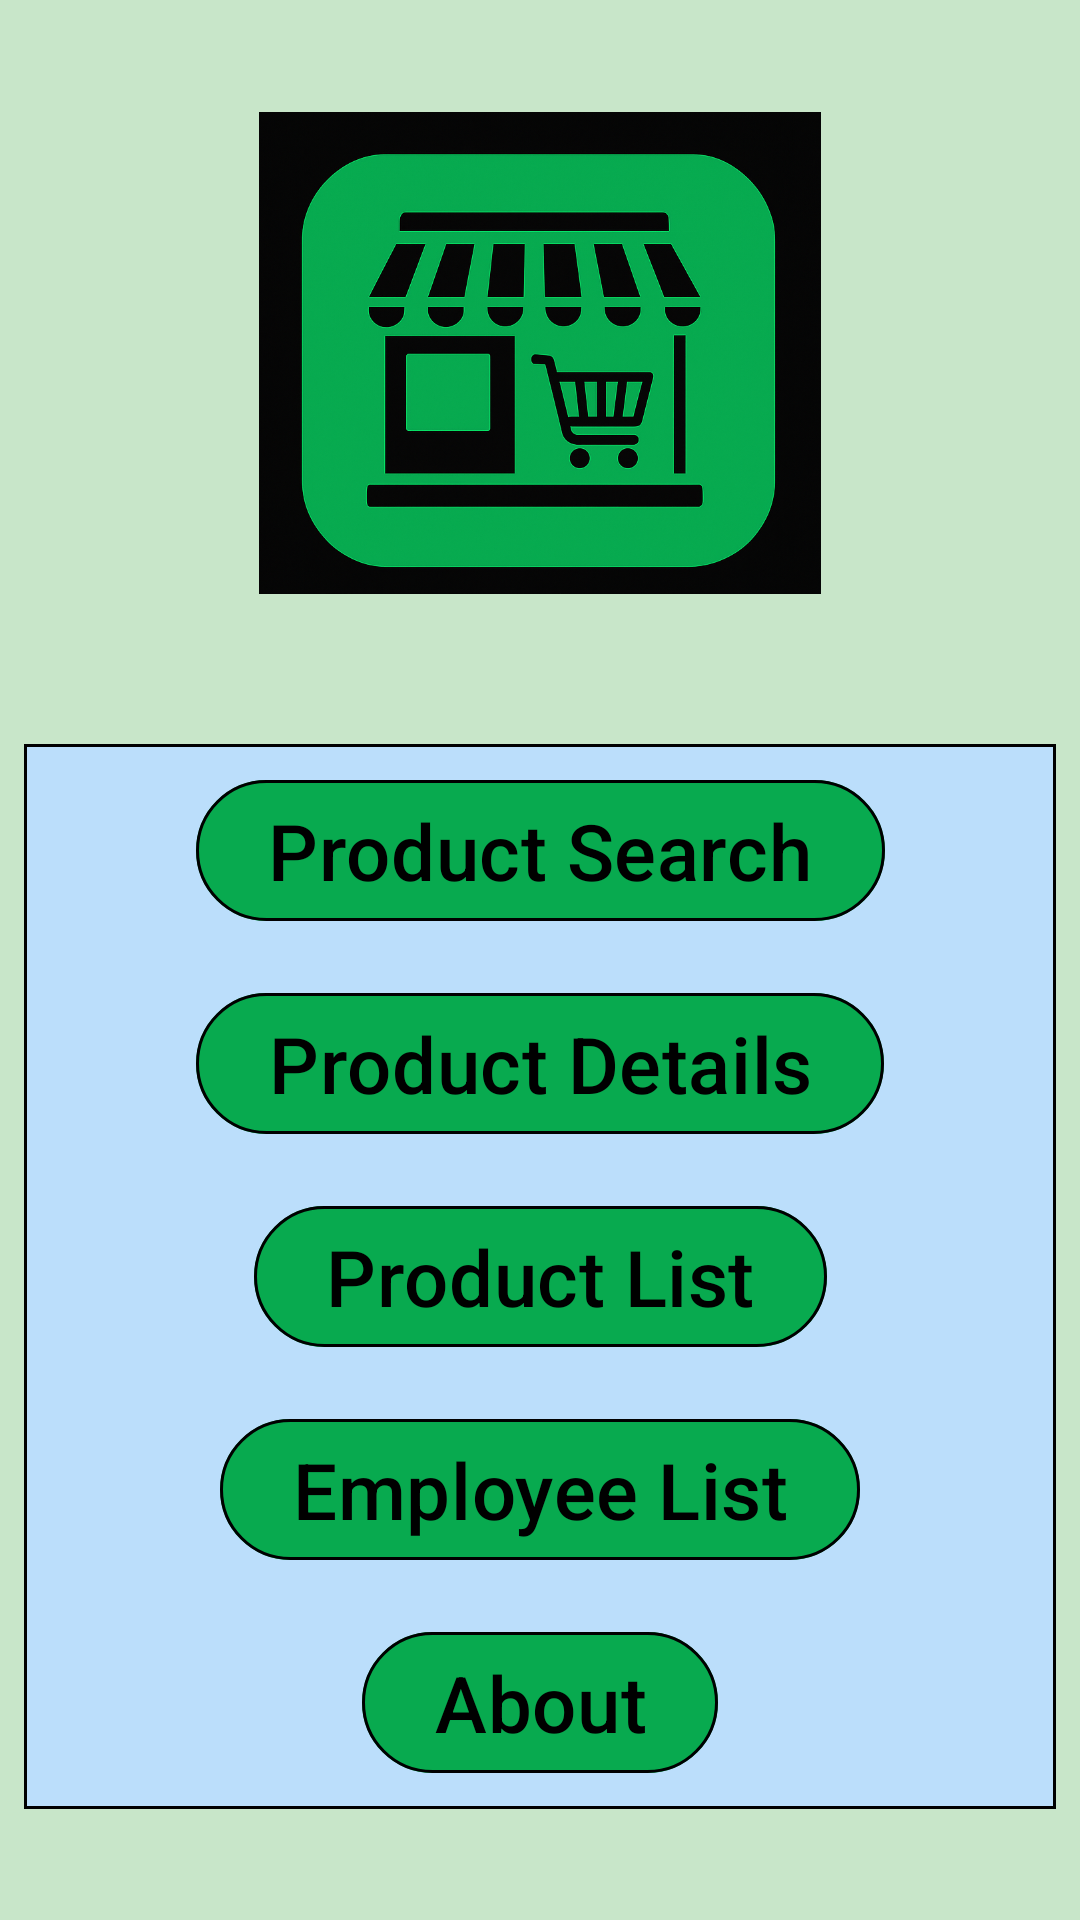

Layout XML and referenced resources for this Android screen:
<!-- AndroidManifest.xml: application theme Theme.BestByManager -->
<!-- res/layout/activity_main.xml -->
<?xml version="1.0" encoding="utf-8"?>
<androidx.constraintlayout.widget.ConstraintLayout
    xmlns:android="http://schemas.android.com/apk/res/android"
    xmlns:app="http://schemas.android.com/apk/res-auto"
    xmlns:tools="http://schemas.android.com/tools"
    android:layout_width="match_parent"
    android:layout_height="match_parent"
    android:background="@color/mint_green"
    tools:context=".UI.activities.MainActivity">

    <ImageView
        android:id="@+id/grocery_icon"
        android:layout_width="0dp"
        android:layout_height="0dp"
        android:layout_marginTop="@dimen/spacing_l"
        android:src="@drawable/best_by_manager_icon"
        android:contentDescription="@string/icon"
        android:adjustViewBounds="true"
        app:layout_constraintTop_toTopOf="parent"
        app:layout_constraintStart_toStartOf="parent"
        app:layout_constraintEnd_toEndOf="parent"
        app:layout_constraintWidth_percent="0.52"
        app:layout_constraintWidth_max="300dp"
        app:layout_constraintHeight_max="300dp"
        app:layout_constraintDimensionRatio="1:1"/>

    <com.google.android.material.card.MaterialCardView
        android:id="@+id/employee_search_panel"
        android:layout_width="0dp"
        android:layout_height="wrap_content"
        android:layout_marginStart="@dimen/spacing_s"
        android:layout_marginEnd="@dimen/spacing_s"
        android:layout_marginBottom="@dimen/spacing_s"
        android:layout_marginTop="@dimen/spacing_s"
        app:cardBackgroundColor="@color/sky_blue"
        app:strokeColor="@color/black"
        app:strokeWidth="1dp"
        app:cardCornerRadius="0dp"
        app:layout_constraintTop_toBottomOf="@id/grocery_icon"
        app:layout_constraintStart_toStartOf="parent"
        app:layout_constraintEnd_toEndOf="parent"
        app:layout_constraintBottom_toBottomOf="parent"
        app:layout_constraintWidth_max="488dp">

        <androidx.constraintlayout.widget.ConstraintLayout
            android:layout_width="match_parent"
            android:layout_height="wrap_content"
            android:padding="@dimen/padding_s">

            <com.google.android.material.button.MaterialButton
                android:id="@+id/product_search_button"
                style="@style/DarkGreenPillBig"
                android:layout_width="wrap_content"
                android:layout_height="wrap_content"
                android:text="@string/product_search"
                app:layout_constraintTop_toTopOf="parent"
                app:layout_constraintStart_toStartOf="parent"
                app:layout_constraintEnd_toEndOf="parent" />

            <com.google.android.material.button.MaterialButton
                android:id="@+id/product_details_button"
                style="@style/DarkGreenPillBig"
                android:layout_width="wrap_content"
                android:layout_height="wrap_content"
                android:text="@string/product_details"
                android:layout_marginTop="@dimen/spacing_m"
                app:layout_constraintTop_toBottomOf="@id/product_search_button"
                app:layout_constraintStart_toStartOf="parent"
                app:layout_constraintEnd_toEndOf="parent"/>

            <com.google.android.material.button.MaterialButton
                android:id="@+id/product_list_button"
                style="@style/DarkGreenPillBig"
                android:layout_width="wrap_content"
                android:layout_height="wrap_content"
                android:text="@string/product_list"
                android:layout_marginTop="@dimen/spacing_m"
                app:layout_constraintTop_toBottomOf="@id/product_details_button"
                app:layout_constraintStart_toStartOf="parent"
                app:layout_constraintEnd_toEndOf="parent"/>

            <com.google.android.material.button.MaterialButton
                android:id="@+id/employee_list_button"
                style="@style/DarkGreenPillBig"
                android:layout_width="wrap_content"
                android:layout_height="wrap_content"
                android:text="@string/employee_list"
                app:layout_constraintTop_toBottomOf="@id/product_list_button"
                app:layout_constraintStart_toStartOf="parent"
                app:layout_constraintEnd_toEndOf="parent"
                android:layout_marginTop="@dimen/spacing_m" />

            <com.google.android.material.button.MaterialButton
                android:id="@+id/about_button"
                style="@style/DarkGreenPillBig"
                android:layout_width="wrap_content"
                android:layout_height="wrap_content"
                android:text="@string/about"
                app:layout_constraintTop_toBottomOf="@id/employee_list_button"
                app:layout_constraintStart_toStartOf="parent"
                app:layout_constraintEnd_toEndOf="parent"
                android:layout_marginTop="@dimen/spacing_m"/>
        </androidx.constraintlayout.widget.ConstraintLayout>
    </com.google.android.material.card.MaterialCardView>
</androidx.constraintlayout.widget.ConstraintLayout>
<!-- resources referenced by this layout -->
<resources>
  <color name="black">#FF000000</color>
  <color name="mint_green">#C8E6C9</color>
  <color name="sky_blue">#BBDEFB</color>
  <dimen name="padding_s">8dp</dimen>
  <dimen name="spacing_l">24dp</dimen>
  <dimen name="spacing_m">16dp</dimen>
  <dimen name="spacing_s">8dp</dimen>
  <!-- drawable best_by_manager_icon: png bitmap (drawable, 761572 bytes) -->
  <string name="about">About</string>
  <string name="employee_list">Employee List</string>
  <string name="icon">Grocery Store Picture</string>
  <string name="product_details">Product Details</string>
  <string name="product_list">Product List</string>
  <string name="product_search">Product Search</string>
  <style name="DarkGreenPillBig" parent="@style/DarkGreenPill">
          <item name="android:textSize">26sp</item>
          <item name="android:paddingLeft">24dp</item>
          <item name="android:paddingRight">24dp</item>
          <item name="strokeColor">@color/black</item>
          <item name="strokeWidth">1dp</item>
      </style>
  <style name="Theme.BestByManager" parent="Base.Theme.BestByManager" />
  <style name="DarkGreenPill" parent="Widget.Material3.Button">
          <item name="backgroundTint">@color/dark_green</item>
          <item name="android:textColor">@color/black</item>
          <item name="android:textSize">22sp</item>
          <item name="cornerSize">50%</item>
          <item name="android:insetLeft">0dp</item>
          <item name="android:insetRight">0dp</item>
          <item name="rippleColor">@color/black</item>
          <item name="strokeColor">@color/black</item>
          <item name="strokeWidth">1dp</item>
      </style>
  <style name="Base.Theme.BestByManager" parent="Theme.Material3.DayNight">
          
          
          <item name="android:statusBarColor">@android:color/transparent</item>
      </style>
  <color name="dark_green">#08aa4f</color>
</resources>
